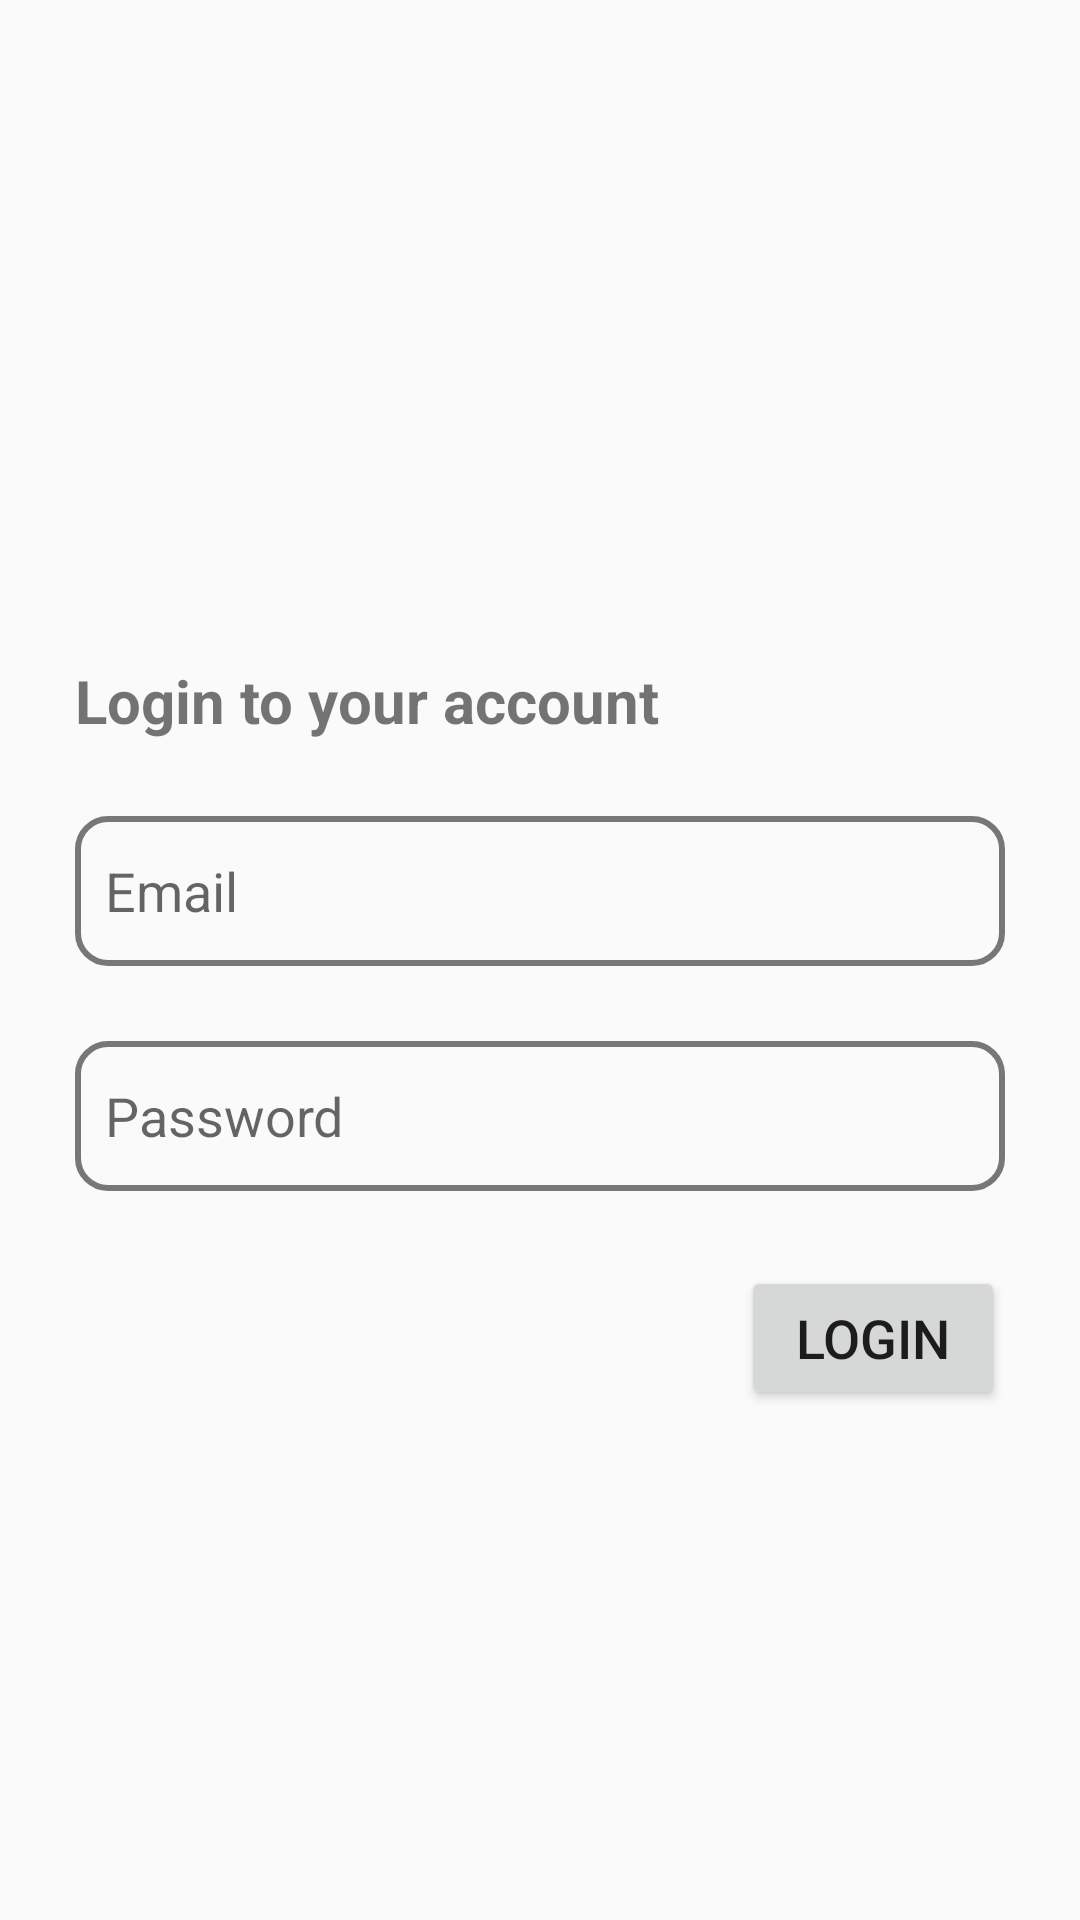

Android layout source for this screen:
<!-- AndroidManifest.xml: application theme Theme.YEcom -->
<!-- res/layout/fragment_login.xml -->
<?xml version="1.0" encoding="utf-8"?>
<layout xmlns:android="http://schemas.android.com/apk/res/android"
    xmlns:app="http://schemas.android.com/apk/res-auto">

    <data>
        <variable
            name="viewModel"
            type="com.ycomapny.yecom.login.LoginViewModel" />
    </data>

    <androidx.constraintlayout.widget.ConstraintLayout
        android:layout_width="match_parent"
        android:layout_height="match_parent">


        <androidx.constraintlayout.widget.ConstraintLayout
            android:layout_width="match_parent"
            android:layout_height="wrap_content"
            app:layout_constraintBottom_toBottomOf="parent"
            app:layout_constraintEnd_toEndOf="parent"
            app:layout_constraintStart_toStartOf="parent"
            app:layout_constraintTop_toTopOf="parent">

            <androidx.appcompat.widget.AppCompatTextView
                android:id="@+id/tv_heading"
                android:layout_width="wrap_content"
                android:layout_height="wrap_content"
                android:layout_marginStart="@dimen/dimen_25dp"
                android:layout_marginTop="@dimen/dimen_50dp"
                android:text="@string/login_to_your_account"
                android:textSize="@dimen/text_size_20sp"
                android:textStyle="bold"
                app:layout_constraintStart_toStartOf="parent"
                app:layout_constraintTop_toTopOf="parent" />

            <androidx.appcompat.widget.AppCompatEditText
                android:id="@+id/et_email"
                android:layout_width="match_parent"
                android:layout_height="@dimen/dimen_50dp"
                android:layout_margin="@dimen/dimen_25dp"
                android:background="@drawable/bg_rounded_grey"
                android:hint="@string/email"
                android:padding="10dp"
                app:layout_constraintStart_toStartOf="parent"
                app:layout_constraintTop_toBottomOf="@id/tv_heading" />

            <androidx.appcompat.widget.AppCompatEditText
                android:id="@+id/et_password"
                android:layout_width="match_parent"
                android:layout_height="@dimen/dimen_50dp"
                android:layout_margin="@dimen/dimen_25dp"
                android:background="@drawable/bg_rounded_grey"
                android:hint="@string/password"
                android:inputType="textPassword"
                android:padding="10dp"
                app:layout_constraintStart_toStartOf="parent"
                app:layout_constraintTop_toBottomOf="@id/et_email" />

            <androidx.appcompat.widget.AppCompatButton
                android:id="@+id/btn_login"
                android:layout_width="wrap_content"
                android:layout_height="wrap_content"
                android:layout_margin="@dimen/dimen_25dp"
                android:text="@string/login"
                android:textSize="@dimen/text_size_18sp"
                android:onClick="@{() -> viewModel.onLoginClicked()}"
                app:layout_constraintEnd_toEndOf="parent"
                app:layout_constraintTop_toBottomOf="@id/et_password" />

        </androidx.constraintlayout.widget.ConstraintLayout>
    </androidx.constraintlayout.widget.ConstraintLayout>
</layout>
<!-- resources referenced by this layout -->
<resources>
  <dimen name="dimen_25dp">25dp</dimen>
  <dimen name="dimen_50dp">50dp</dimen>
  <dimen name="text_size_18sp">18sp</dimen>
  <dimen name="text_size_20sp">20sp</dimen>
  <!-- drawable bg_rounded_grey (drawable) -->
  <?xml version="1.0" encoding="utf-8"?>
  <shape xmlns:android="http://schemas.android.com/apk/res/android"
      android:shape="rectangle">
  
      <size android:height="@dimen/dimen_25dp"
          android:width="@dimen/dimen_25dp"/>
  
      <corners android:radius="10dp"/>
      <stroke android:color="#777777"
          android:width="2dp"
          />
  
  
  </shape>
  <string name="email">Email</string>
  <string name="login">Login</string>
  <string name="login_to_your_account">Login to your account</string>
  <string name="password">Password</string>
  <style name="Theme.YEcom" parent="Theme.AppCompat.Light.DarkActionBar" />
</resources>
